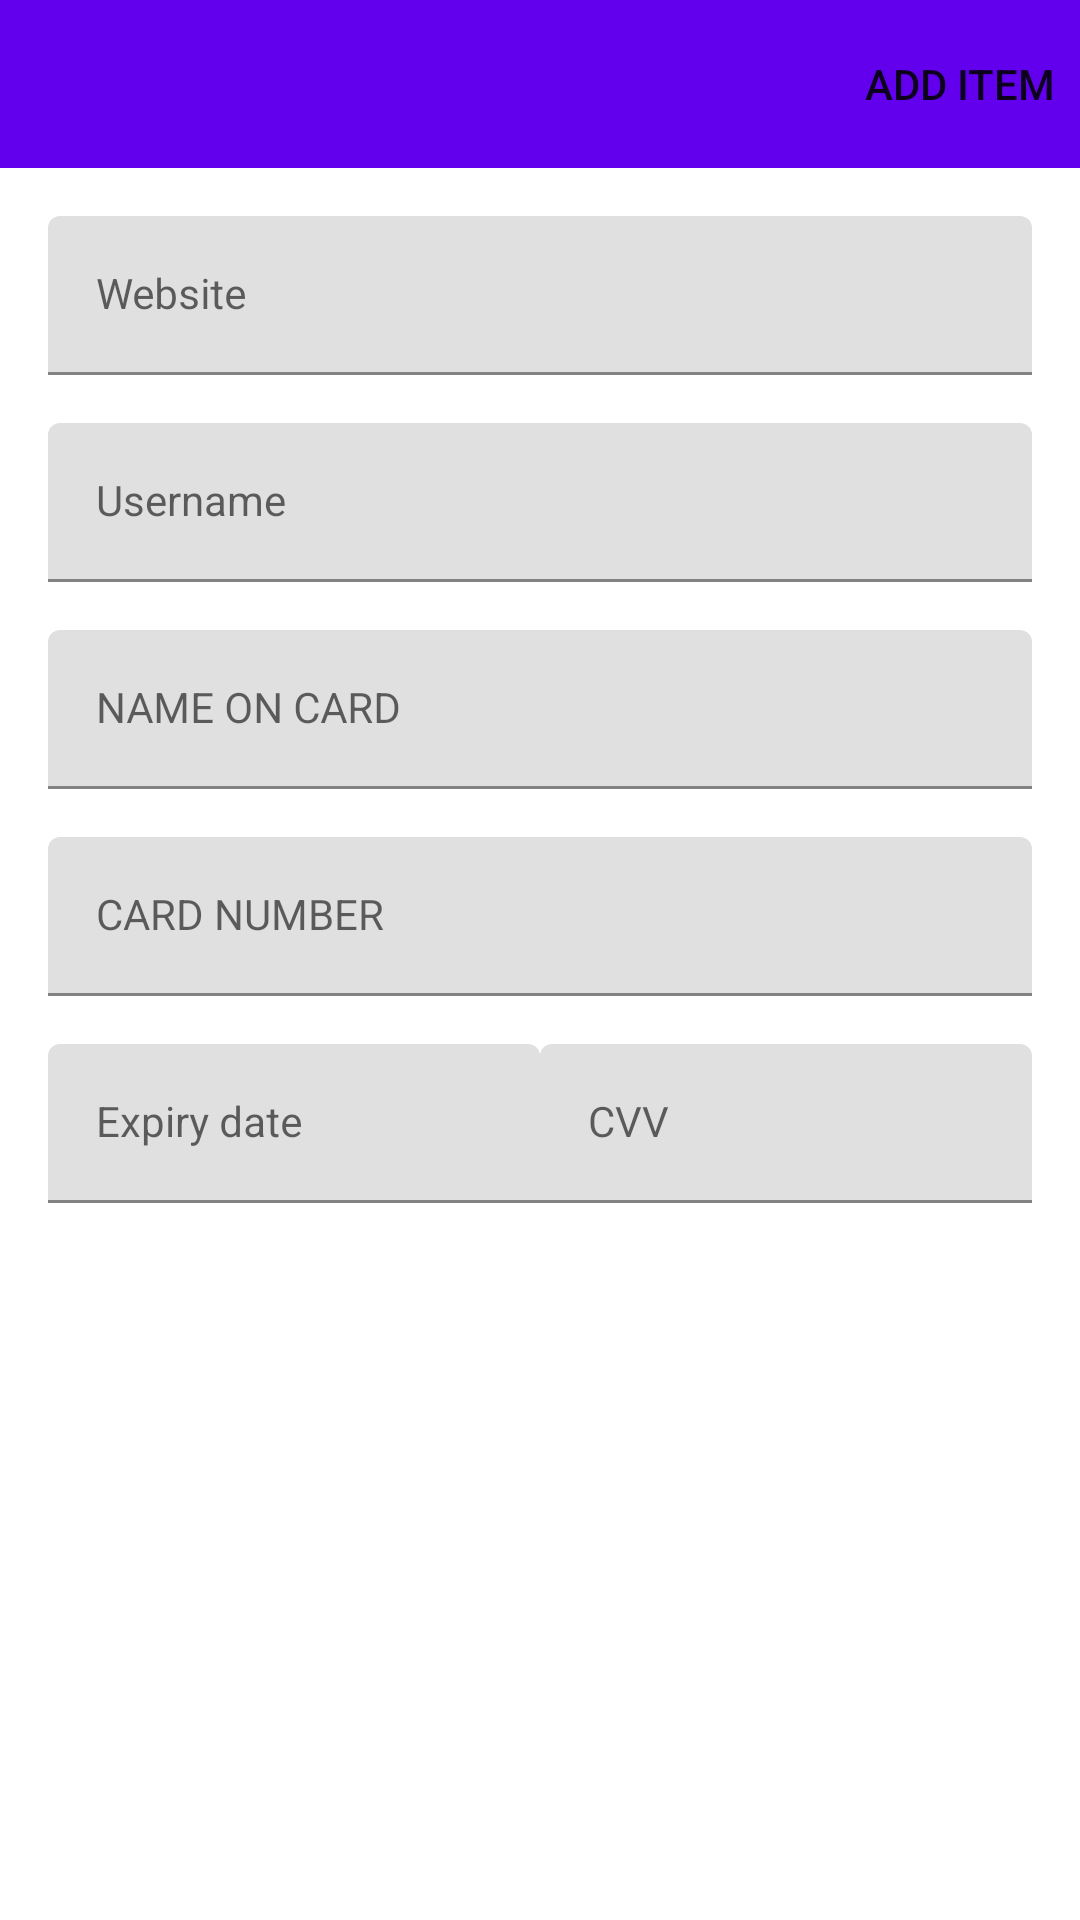

Android layout source for this screen:
<!-- AndroidManifest.xml: application theme Theme.BaseProject -->
<!-- res/layout/activity_account_info.xml -->
<?xml version="1.0" encoding="utf-8"?>
<androidx.constraintlayout.widget.ConstraintLayout xmlns:android="http://schemas.android.com/apk/res/android"
    xmlns:app="http://schemas.android.com/apk/res-auto"
    xmlns:tools="http://schemas.android.com/tools"
    android:layout_width="match_parent"
    android:layout_height="match_parent"
    tools:context="com.example.accountmanager.AccountInfoActivity">

    <com.google.android.material.appbar.AppBarLayout
        android:id="@+id/my_appbar"
        android:layout_width="match_parent"
        android:layout_height="wrap_content"
        app:layout_constraintLeft_toLeftOf="parent"
        app:layout_constraintRight_toRightOf="parent"
        app:layout_constraintTop_toTopOf="parent">
        <com.google.android.material.appbar.MaterialToolbar
            android:id="@+id/my_toolbar"
            android:layout_width="match_parent"
            android:layout_height="?attr/actionBarSize"
            app:navigationIcon="@drawable/ic_back"
            app:menu="@menu/menu_account_info"/>
    </com.google.android.material.appbar.AppBarLayout>

    <com.google.android.material.textfield.TextInputLayout
        android:id="@+id/input_website"
        android:layout_width="0dp"
        android:layout_height="wrap_content"
        android:layout_marginTop="16dp"
        android:layout_marginStart="16dp"
        android:layout_marginEnd="16dp"
        app:layout_constraintLeft_toLeftOf="parent"
        app:layout_constraintRight_toRightOf="parent"
        app:layout_constraintTop_toBottomOf="@id/my_appbar">

        <com.google.android.material.textfield.TextInputEditText
            android:layout_width="match_parent"
            android:layout_height="wrap_content"
            android:minHeight="48dp"
            android:hint="Website"
            android:textSize="14sp"
            android:textAppearance="@style/ThemeOverlay.Material3.TextInputEditText.OutlinedBox"
            tools:ignore="TouchTargetSizeCheck" />
    </com.google.android.material.textfield.TextInputLayout>

    <com.google.android.material.textfield.TextInputLayout
        android:id="@+id/input_username"
        android:layout_width="0dp"
        android:layout_height="wrap_content"
        android:layout_marginTop="16dp"
        android:layout_marginStart="16dp"
        android:layout_marginEnd="16dp"
        app:layout_constraintLeft_toLeftOf="parent"
        app:layout_constraintRight_toRightOf="parent"
        app:layout_constraintTop_toBottomOf="@id/input_website">
        <com.google.android.material.textfield.TextInputEditText
            android:layout_width="match_parent"
            android:layout_height="wrap_content"
            android:minHeight="48dp"
            android:textSize="14sp"
            android:hint="Username"
            android:textAppearance="@style/ThemeOverlay.Material3.TextInputEditText.OutlinedBox"/>
    </com.google.android.material.textfield.TextInputLayout>

    <com.google.android.material.textfield.TextInputLayout
        android:id="@+id/input_placeholder"
        android:layout_width="0dp"
        android:layout_height="wrap_content"
        android:layout_marginTop="16dp"
        android:layout_marginStart="16dp"
        android:layout_marginEnd="16dp"
        app:layout_constraintLeft_toLeftOf="parent"
        app:layout_constraintRight_toRightOf="parent"
        app:layout_constraintTop_toBottomOf="@id/input_username">
        <com.google.android.material.textfield.TextInputEditText
            android:layout_width="match_parent"
            android:layout_height="wrap_content"
            android:minHeight="48dp"
            android:textSize="14sp"
            android:textAllCaps="true"
            android:hint="NAME ON CARD"
            android:textAppearance="@style/ThemeOverlay.Material3.TextInputEditText.OutlinedBox"/>
    </com.google.android.material.textfield.TextInputLayout>

    <com.google.android.material.textfield.TextInputLayout
        android:id="@+id/input_card_number"
        android:layout_width="0dp"
        android:layout_height="wrap_content"
        android:layout_marginTop="16dp"
        android:layout_marginStart="16dp"
        android:layout_marginEnd="16dp"
        app:layout_constraintLeft_toLeftOf="parent"
        app:layout_constraintRight_toRightOf="parent"
        app:layout_constraintTop_toBottomOf="@id/input_placeholder">
        <com.google.android.material.textfield.TextInputEditText
            android:layout_width="match_parent"
            android:layout_height="wrap_content"
            android:minHeight="48dp"
            android:hint="CARD NUMBER"
            android:textSize="14sp"
            android:inputType="number"
            android:textAppearance="@style/ThemeOverlay.Material3.TextInputEditText.OutlinedBox"/>
    </com.google.android.material.textfield.TextInputLayout>

    <com.google.android.material.textfield.TextInputLayout
        android:id="@+id/input_expiry_date"
        android:layout_width="0dp"
        android:layout_height="wrap_content"
        android:layout_marginTop="16dp"
        android:layout_marginStart="16dp"
        app:layout_constraintLeft_toLeftOf="parent"
        app:layout_constraintRight_toLeftOf="@id/input_security_code"
        app:layout_constraintTop_toBottomOf="@id/input_card_number">
        <com.google.android.material.textfield.TextInputEditText
            android:layout_width="match_parent"
            android:layout_height="wrap_content"
            android:hint="Expiry date"
            android:textSize="14sp"
            android:maxLines="1"
            android:maxLength="5"
            android:inputType="number"
            android:minHeight="48dp"
            android:textAppearance="@style/ThemeOverlay.Material3.TextInputEditText.OutlinedBox" />
    </com.google.android.material.textfield.TextInputLayout>

    <com.google.android.material.textfield.TextInputLayout
        android:id="@+id/input_security_code"
        android:layout_width="0dp"
        android:layout_height="wrap_content"
        android:layout_marginTop="16dp"
        android:layout_marginEnd="16dp"
        app:layout_constraintLeft_toRightOf="@id/input_expiry_date"
        app:layout_constraintRight_toRightOf="parent"
        app:layout_constraintTop_toBottomOf="@id/input_card_number">
        <com.google.android.material.textfield.TextInputEditText
            android:layout_width="match_parent"
            android:layout_height="wrap_content"
            android:minHeight="48dp"
            android:hint="CVV"
            android:textSize="14sp"
            android:inputType="number"
            android:maxLines="1"
            android:maxLength="3"
            android:textAppearance="@style/ThemeOverlay.Material3.TextInputEditText.OutlinedBox"/>
    </com.google.android.material.textfield.TextInputLayout>
</androidx.constraintlayout.widget.ConstraintLayout>
<!-- resources referenced by this layout -->
<resources>
  <style name="Theme.BaseProject" parent="Theme.MaterialComponents.DayNight.NoActionBar">
      
      <item name="colorPrimary">@color/purple_500</item>
      <item name="colorPrimaryVariant">@color/purple_700</item>
      <item name="colorOnPrimary">@color/white</item>
      
      <item name="colorSecondary">@color/teal_200</item>
      <item name="colorSecondaryVariant">@color/teal_700</item>
      <item name="colorOnSecondary">@color/black</item>
      
      <item name="android:statusBarColor" tools:targetApi="l">?attr/colorPrimaryVariant</item>
      
    </style>
  <!-- not gathered from this repository: default colours our renderer supplied (Android Studio template values) -->
  <color name="purple_500">#FF6200EE</color>
  <color name="purple_700">#FF3700B3</color>
  <color name="teal_200">#FF03DAC5</color>
  <color name="teal_700">#FF018786</color>
  <color name="black">#FF000000</color>
  <color name="white">#FFFFFFFF</color>
</resources>
